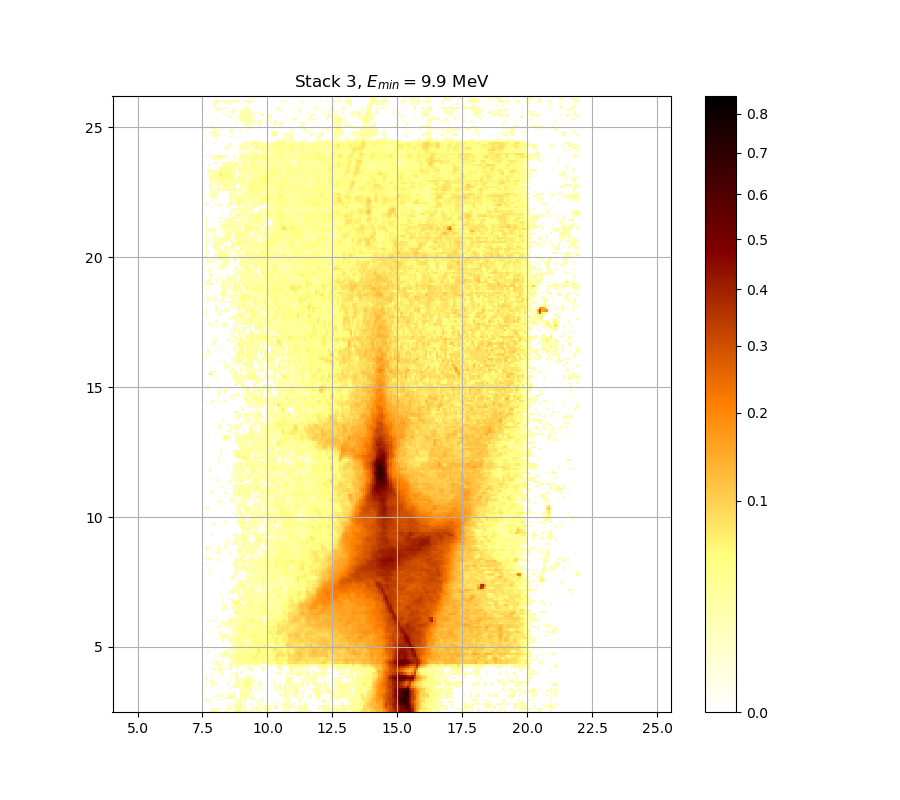

Data behind this chart, as committed beside it:
0.000000000000000000e+00, 1.196238627580768418e-02, 0.000000000000000000e+00, 3.144871846648625291e-02, 2.936601280856037180e-02, 1.905775624255954745e-02, 1.008780253466992280e-02, 0.000000000000000000e+00, 0.000000000000000000e+00, 1.184137851412699408e-02, 1.796402842168166522e-02, 1.135744000719468919e-02, 0.000000000000000000e+00, 1.505123997380464554e-02, 2.936601280856037180e-02, 5.912909544090173830e-02, 1.747817935248100266e-02, 2.155198585221858656e-02, 2.106498148240243742e-02, 1.396035915956399601e-02, 1.905775624255954745e-02, 2.685852603717042361e-02, 0.000000000000000000e+00, 2.722520380093588002e-02
0.000000000000000000e+00, 0.000000000000000000e+00, 0.000000000000000000e+00, 2.112584835940427633e-02, 1.790328882396373736e-02, 2.100411707925498375e-02, 1.105505345609764448e-02, 0.000000000000000000e+00, 0.000000000000000000e+00, 0.000000000000000000e+00, 2.557588108113348704e-02, 1.450570390351049385e-02, 0.000000000000000000e+00, 1.287024058657015510e-02, 3.181657106549694303e-02, 2.734745032110435722e-02, 3.071329873332608387e-02, 0.000000000000000000e+00, 1.541503735696671609e-02, 0.000000000000000000e+00, 0.000000000000000000e+00, 1.723531276609028759e-02, 0.000000000000000000e+00, 1.681038894576681805e-02
0.000000000000000000e+00, 0.000000000000000000e+00, 0.000000000000000000e+00, 0.000000000000000000e+00, 0.000000000000000000e+00, 0.000000000000000000e+00, 0.000000000000000000e+00, 0.000000000000000000e+00, 0.000000000000000000e+00, 0.000000000000000000e+00, 1.008780253466992280e-02, 1.984816208999306761e-02, 0.000000000000000000e+00, 1.389977707615729433e-02, 3.574631367336834897e-02, 2.082153870270687587e-02, 3.531596119283610113e-02, 1.081318565374317711e-02, 2.551483086302929956e-02, 0.000000000000000000e+00, 0.000000000000000000e+00, 1.159939076970952984e-02, 0.000000000000000000e+00, 1.069226554193742143e-02
0.000000000000000000e+00, 0.000000000000000000e+00, 0.000000000000000000e+00, 0.000000000000000000e+00, 0.000000000000000000e+00, 0.000000000000000000e+00, 0.000000000000000000e+00, 0.000000000000000000e+00, 0.000000000000000000e+00, 0.000000000000000000e+00, 0.000000000000000000e+00, 0.000000000000000000e+00, 1.238598650632182288e-02, 0.000000000000000000e+00, 1.741745908878180801e-02, 3.040698585577404287e-02, 3.322755873165539331e-02, 0.000000000000000000e+00, 1.972653426000460855e-02, 0.000000000000000000e+00, 0.000000000000000000e+00, 0.000000000000000000e+00, 0.000000000000000000e+00, 0.000000000000000000e+00
0.000000000000000000e+00, 0.000000000000000000e+00, 2.063898255400806528e-02, 0.000000000000000000e+00, 0.000000000000000000e+00, 0.000000000000000000e+00, 0.000000000000000000e+00, 0.000000000000000000e+00, 0.000000000000000000e+00, 0.000000000000000000e+00, 0.000000000000000000e+00, 0.000000000000000000e+00, 0.000000000000000000e+00, 0.000000000000000000e+00, 1.063180892964003463e-02, 2.423336331726319917e-02, 2.514858302725778497e-02, 0.000000000000000000e+00, 1.353633392149595702e-02, 0.000000000000000000e+00, 0.000000000000000000e+00, 0.000000000000000000e+00, 0.000000000000000000e+00, 0.000000000000000000e+00
2.270925883060218378e-02, 1.087364915538803142e-02, 0.000000000000000000e+00, 0.000000000000000000e+00, 0.000000000000000000e+00, 0.000000000000000000e+00, 1.681038894576681805e-02, 0.000000000000000000e+00, 0.000000000000000000e+00, 0.000000000000000000e+00, 0.000000000000000000e+00, 0.000000000000000000e+00, 0.000000000000000000e+00, 0.000000000000000000e+00, 1.341520497640326728e-02, 1.583957584108738534e-02, 1.693178372741396473e-02, 1.135744000719468919e-02, 2.301395414991275548e-02, 0.000000000000000000e+00, 0.000000000000000000e+00, 1.845003246097131830e-02, 0.000000000000000000e+00, 1.323352912959986291e-02
1.105505345609764448e-02, 0.000000000000000000e+00, 0.000000000000000000e+00, 0.000000000000000000e+00, 0.000000000000000000e+00, 0.000000000000000000e+00, 0.000000000000000000e+00, 0.000000000000000000e+00, 0.000000000000000000e+00, 1.396035915956399601e-02, 2.149110162961206591e-02, 3.212318779556161408e-02, 1.165988423610219218e-02, 2.673632068802290693e-02, 0.000000000000000000e+00, 0.000000000000000000e+00, 1.790328882396373736e-02, 1.057135461165470067e-02, 2.527065546060712833e-02, 1.759962712030066836e-02, 1.020867682441653143e-02, 2.015227461665517958e-02, 1.051090258691277438e-02, 0.000000000000000000e+00
0.000000000000000000e+00, 0.000000000000000000e+00, 0.000000000000000000e+00, 0.000000000000000000e+00, 0.000000000000000000e+00, 1.717460214454033171e-02, 0.000000000000000000e+00, 1.917933024572184356e-02, 1.408153038524169107e-02, 0.000000000000000000e+00, 2.734745032110435722e-02, 2.893759647496677370e-02, 1.583957584108738534e-02, 2.649194079961270445e-02, 0.000000000000000000e+00, 0.000000000000000000e+00, 3.077456920455456588e-02, 2.789768739939302647e-02, 2.545378319293378419e-02, 2.863166295644136924e-02, 0.000000000000000000e+00, 1.954411089721027825e-02, 0.000000000000000000e+00, 0.000000000000000000e+00
0.000000000000000000e+00, 0.000000000000000000e+00, 0.000000000000000000e+00, 0.000000000000000000e+00, 0.000000000000000000e+00, 0.000000000000000000e+00, 0.000000000000000000e+00, 0.000000000000000000e+00, 0.000000000000000000e+00, 0.000000000000000000e+00, 0.000000000000000000e+00, 0.000000000000000000e+00, 0.000000000000000000e+00, 1.820701103698112513e-02, 0.000000000000000000e+00, 0.000000000000000000e+00, 3.740749366032804224e-02, 4.079758077355957746e-02, 2.814230443690338493e-02, 3.623830797171932738e-02, 0.000000000000000000e+00, 0.000000000000000000e+00, 0.000000000000000000e+00, 0.000000000000000000e+00
0.000000000000000000e+00, 0.000000000000000000e+00, 0.000000000000000000e+00, 0.000000000000000000e+00, 0.000000000000000000e+00, 0.000000000000000000e+00, 0.000000000000000000e+00, 0.000000000000000000e+00, 0.000000000000000000e+00, 0.000000000000000000e+00, 0.000000000000000000e+00, 0.000000000000000000e+00, 0.000000000000000000e+00, 0.000000000000000000e+00, 0.000000000000000000e+00, 0.000000000000000000e+00, 1.899697290147112430e-02, 1.196238627580768418e-02, 2.136934062640509849e-02, 1.802477044080831939e-02, 1.250703605421221373e-02, 1.135744000719468919e-02, 0.000000000000000000e+00, 1.129695808700987777e-02
0.000000000000000000e+00, 0.000000000000000000e+00, 0.000000000000000000e+00, 0.000000000000000000e+00, 0.000000000000000000e+00, 0.000000000000000000e+00, 0.000000000000000000e+00, 0.000000000000000000e+00, 0.000000000000000000e+00, 0.000000000000000000e+00, 1.045045285434522200e-02, 1.020867682441653143e-02, 0.000000000000000000e+00, 0.000000000000000000e+00, 0.000000000000000000e+00, 0.000000000000000000e+00, 1.541503735696671609e-02, 1.614288914649882403e-02, 3.513156504963584059e-02, 1.796402842168166522e-02, 1.887541353512923667e-02, 1.668900377098638324e-02, 0.000000000000000000e+00, 1.638558280952409976e-02
0.000000000000000000e+00, 0.000000000000000000e+00, 0.000000000000000000e+00, 1.117600116371915073e-02, 0.000000000000000000e+00, 0.000000000000000000e+00, 0.000000000000000000e+00, 0.000000000000000000e+00, 0.000000000000000000e+00, 0.000000000000000000e+00, 0.000000000000000000e+00, 0.000000000000000000e+00, 1.280970066993445192e-02, 1.960491623522026342e-02, 2.240462604622386542e-02, 1.165988423610219218e-02, 1.256756431855522368e-02, 1.583957584108738534e-02, 4.561987778843555608e-02, 2.545378319293378419e-02, 1.244651011715431840e-02, 1.396035915956399601e-02, 1.196238627580768418e-02, 0.000000000000000000e+00
1.280970066993445192e-02, 0.000000000000000000e+00, 0.000000000000000000e+00, 1.329408540382866558e-02, 2.015227461665517958e-02, 1.147841076996873946e-02, 0.000000000000000000e+00, 0.000000000000000000e+00, 0.000000000000000000e+00, 0.000000000000000000e+00, 1.359690191137066448e-02, 0.000000000000000000e+00, 0.000000000000000000e+00, 1.456630956023339737e-02, 2.961087956816050790e-02, 1.863232403692921188e-02, 1.414211952961495419e-02, 1.087364915538803142e-02, 5.201462252668863362e-02, 4.153835413717242575e-02, 2.130846384376148747e-02, 1.948330800741772742e-02, 0.000000000000000000e+00, 0.000000000000000000e+00
0.000000000000000000e+00, 0.000000000000000000e+00, 1.486937331137660676e-02, 2.673632068802290693e-02, 0.000000000000000000e+00, 0.000000000000000000e+00, 0.000000000000000000e+00, 0.000000000000000000e+00, 0.000000000000000000e+00, 0.000000000000000000e+00, 1.717460214454033171e-02, 0.000000000000000000e+00, 0.000000000000000000e+00, 0.000000000000000000e+00, 2.009144719845139607e-02, 1.426330488668335963e-02, 1.662831478357441536e-02, 1.990897968450738506e-02, 3.083584231001461687e-02, 4.469117058123933672e-02, 2.673632068802290693e-02, 1.577892033936774754e-02, 1.226494625909705857e-02, 0.000000000000000000e+00
1.942250756481500237e-02, 0.000000000000000000e+00, 0.000000000000000000e+00, 2.283112944701290795e-02, 0.000000000000000000e+00, 0.000000000000000000e+00, 0.000000000000000000e+00, 0.000000000000000000e+00, 0.000000000000000000e+00, 0.000000000000000000e+00, 0.000000000000000000e+00, 1.135744000719468919e-02, 0.000000000000000000e+00, 0.000000000000000000e+00, 1.535439852147616954e-02, 2.039560888460996077e-02, 2.844813404461063802e-02, 2.405038770755314401e-02, 1.668900377098638324e-02, 3.144871846648625291e-02, 3.378006872739505728e-02, 1.899697290147112430e-02, 1.759962712030066836e-02, 0.000000000000000000e+00
1.875386391636372704e-02, 0.000000000000000000e+00, 0.000000000000000000e+00, 0.000000000000000000e+00, 0.000000000000000000e+00, 0.000000000000000000e+00, 0.000000000000000000e+00, 0.000000000000000000e+00, 0.000000000000000000e+00, 0.000000000000000000e+00, 0.000000000000000000e+00, 1.523312797958733741e-02, 0.000000000000000000e+00, 0.000000000000000000e+00, 1.480875582865056814e-02, 1.456630956023339737e-02, 0.000000000000000000e+00, 1.547567857021481599e-02, 0.000000000000000000e+00, 2.173465341630359884e-02, 1.705318812423728056e-02, 1.317297519533648306e-02, 0.000000000000000000e+00, 0.000000000000000000e+00
2.124758953906129635e-02, 0.000000000000000000e+00, 0.000000000000000000e+00, 1.111552615848257833e-02, 0.000000000000000000e+00, 0.000000000000000000e+00, 0.000000000000000000e+00, 0.000000000000000000e+00, 0.000000000000000000e+00, 0.000000000000000000e+00, 0.000000000000000000e+00, 0.000000000000000000e+00, 0.000000000000000000e+00, 0.000000000000000000e+00, 2.472140952891344404e-02, 0.000000000000000000e+00, 0.000000000000000000e+00, 0.000000000000000000e+00, 0.000000000000000000e+00, 2.716408440566043733e-02, 0.000000000000000000e+00, 0.000000000000000000e+00, 0.000000000000000000e+00, 0.000000000000000000e+00
0.000000000000000000e+00, 0.000000000000000000e+00, 0.000000000000000000e+00, 0.000000000000000000e+00, 0.000000000000000000e+00, 0.000000000000000000e+00, 0.000000000000000000e+00, 2.423336331726319917e-02, 1.383919734430300377e-02, 0.000000000000000000e+00, 0.000000000000000000e+00, 0.000000000000000000e+00, 1.280970066993445192e-02, 1.208340330846422242e-02, 2.545378319293378419e-02, 0.000000000000000000e+00, 1.244651011715431840e-02, 0.000000000000000000e+00, 0.000000000000000000e+00, 0.000000000000000000e+00, 0.000000000000000000e+00, 0.000000000000000000e+00, 0.000000000000000000e+00, 0.000000000000000000e+00
0.000000000000000000e+00, 0.000000000000000000e+00, 0.000000000000000000e+00, 0.000000000000000000e+00, 0.000000000000000000e+00, 0.000000000000000000e+00, 1.159939076970952984e-02, 2.789768739939302647e-02, 0.000000000000000000e+00, 0.000000000000000000e+00, 0.000000000000000000e+00, 0.000000000000000000e+00, 0.000000000000000000e+00, 0.000000000000000000e+00, 0.000000000000000000e+00, 0.000000000000000000e+00, 0.000000000000000000e+00, 1.432390110147939086e-02, 0.000000000000000000e+00, 0.000000000000000000e+00, 0.000000000000000000e+00, 1.577892033936774754e-02, 0.000000000000000000e+00, 0.000000000000000000e+00
0.000000000000000000e+00, 0.000000000000000000e+00, 0.000000000000000000e+00, 1.996979973340351142e-02, 1.693178372741396473e-02, 2.045644860551154229e-02, 1.371804493104461856e-02, 2.588117042710385077e-02, 1.426330488668335963e-02, 1.299132742179016572e-02, 0.000000000000000000e+00, 2.173465341630359884e-02, 0.000000000000000000e+00, 0.000000000000000000e+00, 1.280970066993445192e-02, 0.000000000000000000e+00, 0.000000000000000000e+00, 0.000000000000000000e+00, 0.000000000000000000e+00, 0.000000000000000000e+00, 2.643085224036648487e-02, 2.417236892193398365e-02, 0.000000000000000000e+00, 0.000000000000000000e+00
0.000000000000000000e+00, 0.000000000000000000e+00, 0.000000000000000000e+00, 0.000000000000000000e+00, 0.000000000000000000e+00, 0.000000000000000000e+00, 1.323352912959986291e-02, 1.735674123717445214e-02, 0.000000000000000000e+00, 0.000000000000000000e+00, 0.000000000000000000e+00, 1.778181688861725160e-02, 1.238598650632182288e-02, 0.000000000000000000e+00, 2.459938278699274825e-02, 1.796402842168166522e-02, 0.000000000000000000e+00, 0.000000000000000000e+00, 0.000000000000000000e+00, 1.135744000719468919e-02, 1.966572402247599924e-02, 0.000000000000000000e+00, 0.000000000000000000e+00, 0.000000000000000000e+00
0.000000000000000000e+00, 0.000000000000000000e+00, 0.000000000000000000e+00, 0.000000000000000000e+00, 0.000000000000000000e+00, 2.881521526172893879e-02, 3.488574138606841124e-02, 1.353633392149595702e-02, 0.000000000000000000e+00, 0.000000000000000000e+00, 1.293078283683661914e-02, 2.643085224036648487e-02, 2.106498148240243742e-02, 0.000000000000000000e+00, 2.210005566953105946e-02, 2.356256371841499928e-02, 1.674969515803761619e-02, 1.851079388857372957e-02, 1.535439852147616954e-02, 1.681038894576681805e-02, 2.673632068802290693e-02, 1.505123997380464554e-02, 1.656762819476225237e-02, 2.557588108113348704e-02
0.000000000000000000e+00, 0.000000000000000000e+00, 0.000000000000000000e+00, 1.045045285434522200e-02, 0.000000000000000000e+00, 1.881463750781483743e-02, 1.456630956023339737e-02, 0.000000000000000000e+00, 1.650694400350962224e-02, 0.000000000000000000e+00, 0.000000000000000000e+00, 2.649194079961270445e-02, 1.644626220877650966e-02, 2.704185333970201763e-02, 3.759219221147157286e-02, 3.550038170468987342e-02, 4.308293211613589691e-02, 3.531596119283610113e-02, 3.907067193812277517e-02, 3.673047650555417987e-02, 4.314475194065842123e-02, 4.580569664895649262e-02, 4.605349537281804018e-02, 5.008672304559214083e-02
0.000000000000000000e+00, 0.000000000000000000e+00, 0.000000000000000000e+00, 0.000000000000000000e+00, 0.000000000000000000e+00, 0.000000000000000000e+00, 0.000000000000000000e+00, 0.000000000000000000e+00, 0.000000000000000000e+00, 0.000000000000000000e+00, 0.000000000000000000e+00, 1.583957584108738534e-02, 1.081318565374317711e-02, 2.155198585221858656e-02, 2.954965895784527827e-02, 3.759219221147157286e-02, 4.308293211613589691e-02, 4.388681103182084930e-02, 5.033532483423322490e-02, 4.834782470451533254e-02, 4.172361056669540713e-02, 5.731553237721355443e-02, 6.276401910253678884e-02, 4.878233427620394524e-02
0.000000000000000000e+00, 0.000000000000000000e+00, 0.000000000000000000e+00, 0.000000000000000000e+00, 0.000000000000000000e+00, 1.057135461165470067e-02, 0.000000000000000000e+00, 0.000000000000000000e+00, 0.000000000000000000e+00, 0.000000000000000000e+00, 0.000000000000000000e+00, 1.972653426000460855e-02, 1.468752796404036373e-02, 2.612544787093202744e-02, 3.716126729691496267e-02, 4.735519561568983515e-02, 4.388681103182084930e-02, 3.753062328497161482e-02, 3.907067193812277517e-02, 4.036564896275379732e-02, 3.999553045177513255e-02, 5.083266983682192819e-02, 6.000553465633429173e-02, 5.762803180938438907e-02
1.311242359998432763e-02, 0.000000000000000000e+00, 0.000000000000000000e+00, 0.000000000000000000e+00, 0.000000000000000000e+00, 0.000000000000000000e+00, 0.000000000000000000e+00, 1.869309275974581283e-02, 1.978734694883492809e-02, 2.283112944701290795e-02, 2.179554757315686417e-02, 1.268862783332714780e-02, 2.863166295644136924e-02, 4.271207259219178543e-02, 3.913230976196530042e-02, 5.400770761780604445e-02, 4.816165004658494453e-02, 3.482429222442842698e-02, 3.826963172978124772e-02, 4.493876285424716621e-02, 4.934119978599946221e-02, 4.339205957130205793e-02, 5.413237718065705417e-02, 6.962386993642150079e-02
0.000000000000000000e+00, 0.000000000000000000e+00, 0.000000000000000000e+00, 0.000000000000000000e+00, 0.000000000000000000e+00, 0.000000000000000000e+00, 1.250703605421221373e-02, 1.383919734430300377e-02, 1.608222170903380807e-02, 2.295301007715226313e-02, 3.126482789039723709e-02, 0.000000000000000000e+00, 1.129695808700987777e-02, 2.009144719845139607e-02, 2.240462604622386542e-02, 4.667319378422928045e-02, 3.950219488128409173e-02, 3.907067193812277517e-02, 3.500864781247413349e-02, 4.370125793104340239e-02, 4.363941258087443431e-02, 3.999553045177513255e-02, 4.357757007079154921e-02, 5.612872966504879602e-02
0.000000000000000000e+00, 1.389977707615729433e-02, 0.000000000000000000e+00, 0.000000000000000000e+00, 0.000000000000000000e+00, 0.000000000000000000e+00, 0.000000000000000000e+00, 0.000000000000000000e+00, 0.000000000000000000e+00, 1.165988423610219218e-02, 1.202289363273345915e-02, 0.000000000000000000e+00, 1.547567857021481599e-02, 1.383919734430300377e-02, 2.997825818578790311e-02, 3.562334226389965441e-02, 3.077456920455456588e-02, 4.487686049759496976e-02, 3.543890549146448687e-02, 4.326840008751775546e-02, 3.151002061422412959e-02, 3.316618211527681825e-02, 4.735519561568983515e-02, 4.580569664895649262e-02
0.000000000000000000e+00, 0.000000000000000000e+00, 0.000000000000000000e+00, 0.000000000000000000e+00, 1.063180892964003463e-02, 0.000000000000000000e+00, 0.000000000000000000e+00, 0.000000000000000000e+00, 0.000000000000000000e+00, 0.000000000000000000e+00, 1.244651011715431840e-02, 1.535439852147616954e-02, 2.313584981589848419e-02, 1.414211952961495419e-02, 2.136934062640509849e-02, 2.417236892193398365e-02, 2.820346517191922933e-02, 3.987217988439299698e-02, 3.537743198784261411e-02, 3.863928461132840053e-02, 4.537215950094762584e-02, 4.766531231029919047e-02, 3.968717488412325245e-02, 4.302111512291646733e-02
0.000000000000000000e+00, 0.000000000000000000e+00, 0.000000000000000000e+00, 0.000000000000000000e+00, 0.000000000000000000e+00, 0.000000000000000000e+00, 0.000000000000000000e+00, 0.000000000000000000e+00, 0.000000000000000000e+00, 0.000000000000000000e+00, 0.000000000000000000e+00, 0.000000000000000000e+00, 1.311242359998432763e-02, 2.344063289766079930e-02, 2.283112944701290795e-02, 3.114224738565692444e-02, 3.919395035447031939e-02, 3.937888875377583420e-02, 3.371866800945882980e-02, 3.863928461132840053e-02, 5.251260732486645599e-02, 5.288622101243554974e-02, 3.420994892972092916e-02, 5.114360639857050417e-02
0.000000000000000000e+00, 0.000000000000000000e+00, 0.000000000000000000e+00, 0.000000000000000000e+00, 0.000000000000000000e+00, 0.000000000000000000e+00, 0.000000000000000000e+00, 0.000000000000000000e+00, 0.000000000000000000e+00, 0.000000000000000000e+00, 0.000000000000000000e+00, 0.000000000000000000e+00, 1.087364915538803142e-02, 2.643085224036648487e-02, 2.979455709475237538e-02, 3.513156504963584059e-02, 4.679716808906032866e-02, 3.077456920455456588e-02, 4.005720990856793950e-02, 4.413425498656739498e-02, 3.697662626848881307e-02, 4.518640089616446365e-02, 3.826963172978124772e-02, 4.977603697935256699e-02
0.000000000000000000e+00, 0.000000000000000000e+00, 0.000000000000000000e+00, 0.000000000000000000e+00, 0.000000000000000000e+00, 0.000000000000000000e+00, 0.000000000000000000e+00, 0.000000000000000000e+00, 0.000000000000000000e+00, 0.000000000000000000e+00, 0.000000000000000000e+00, 0.000000000000000000e+00, 1.583957584108738534e-02, 2.118671771128334200e-02, 3.212318779556161408e-02, 3.623830797171932738e-02, 3.660741800991550166e-02, 3.292070236979421916e-02, 3.771533829774782742e-02, 1.396035915956399601e-02, 2.191734334622491912e-02, 3.537743198784261411e-02, 3.507010507921617948e-02, 5.301078277602516708e-02
0.000000000000000000e+00, 0.000000000000000000e+00, 0.000000000000000000e+00, 0.000000000000000000e+00, 0.000000000000000000e+00, 0.000000000000000000e+00, 0.000000000000000000e+00, 0.000000000000000000e+00, 2.649194079961270445e-02, 0.000000000000000000e+00, 1.202289363273345915e-02, 1.930091401706192714e-02, 2.082153870270687587e-02, 2.508755062401351807e-02, 2.918239016077694634e-02, 3.451708689232003968e-02, 3.488574138606841124e-02, 2.679742207801323953e-02, 2.234370698234437388e-02, 1.105505345609764448e-02, 2.967210279375053980e-02, 4.295930096002362197e-02, 4.018057717325813905e-02, 5.008672304559214083e-02
0.000000000000000000e+00, 0.000000000000000000e+00, 0.000000000000000000e+00, 0.000000000000000000e+00, 0.000000000000000000e+00, 1.002736881735172628e-02, 0.000000000000000000e+00, 1.002736881735172628e-02, 2.252647166392422393e-02, 1.147841076996873946e-02, 2.533169549273251928e-02, 1.220442962058519362e-02, 2.015227461665517958e-02, 2.961087956816050790e-02, 3.298206830014309421e-02, 4.295930096002362197e-02, 4.376310612227396479e-02, 3.660741800991550166e-02, 2.667522186619388988e-02, 3.790007802510736434e-02, 5.488064717171993456e-02, 5.313535648637546238e-02, 5.400770761780604445e-02, 4.878233427620394524e-02
0.000000000000000000e+00, 0.000000000000000000e+00, 0.000000000000000000e+00, 0.000000000000000000e+00, 0.000000000000000000e+00, 0.000000000000000000e+00, 0.000000000000000000e+00, 1.141792423449300084e-02, 2.216096475836629512e-02, 1.583957584108738534e-02, 1.808551488237815710e-02, 0.000000000000000000e+00, 1.869309275974581283e-02, 1.936170956837226023e-02, 2.490446865587884681e-02, 2.887640456670905256e-02, 4.308293211613589691e-02, 3.193920979710868080e-02, 3.359587461833807298e-02, 4.252668098690207121e-02, 4.611545224655043407e-02, 4.934119978599946221e-02, 6.050662923436035678e-02, 4.277387544354195603e-02
0.000000000000000000e+00, 0.000000000000000000e+00, 1.299132742179016572e-02, 0.000000000000000000e+00, 0.000000000000000000e+00, 0.000000000000000000e+00, 1.305187434248733860e-02, 1.638558280952409976e-02, 1.875386391636372704e-02, 1.178087810724817372e-02, 0.000000000000000000e+00, 0.000000000000000000e+00, 1.626423119329572717e-02, 1.365747224753623493e-02, 1.905775624255954745e-02, 2.051729079002857434e-02, 4.642527982045523138e-02, 5.126800172011967971e-02, 3.568482661185812255e-02, 3.414852941066159886e-02, 3.040698585577404287e-02, 3.537743198784261411e-02, 5.045964339508984819e-02, 5.369608623150085025e-02
0.000000000000000000e+00, 0.000000000000000000e+00, 0.000000000000000000e+00, 0.000000000000000000e+00, 0.000000000000000000e+00, 0.000000000000000000e+00, 1.002736881735172628e-02, 0.000000000000000000e+00, 0.000000000000000000e+00, 0.000000000000000000e+00, 0.000000000000000000e+00, 0.000000000000000000e+00, 1.687108513521238737e-02, 2.606437467535467969e-02, 2.124758953906129635e-02, 1.863232403692921188e-02, 3.353448194317282249e-02, 4.990030259002506408e-02, 4.698315122186158543e-02, 3.482429222442842698e-02, 3.359587461833807298e-02, 3.777691545949146690e-02, 5.263713329459367152e-02, 4.778937930482202168e-02
1.039000541288162896e-02, 0.000000000000000000e+00, 0.000000000000000000e+00, 0.000000000000000000e+00, 0.000000000000000000e+00, 0.000000000000000000e+00, 0.000000000000000000e+00, 0.000000000000000000e+00, 0.000000000000000000e+00, 0.000000000000000000e+00, 0.000000000000000000e+00, 0.000000000000000000e+00, 1.863232403692921188e-02, 2.149110162961206591e-02, 2.582010745382070857e-02, 2.655303192299527174e-02, 3.261391273362447552e-02, 3.845444576017935379e-02, 4.630134014595332914e-02, 3.673047650555417987e-02, 3.907067193812277517e-02, 3.839283832682895137e-02, 3.857766890144712080e-02, 3.488574138606841124e-02
0.000000000000000000e+00, 0.000000000000000000e+00, 0.000000000000000000e+00, 0.000000000000000000e+00, 0.000000000000000000e+00, 1.238598650632182288e-02, 1.383919734430300377e-02, 1.226494625909705857e-02, 0.000000000000000000e+00, 1.450570390351049385e-02, 1.220442962058519362e-02, 1.529376206269813729e-02, 1.069226554193742143e-02, 0.000000000000000000e+00, 1.741745908878180801e-02, 3.236852898383517363e-02, 4.859609838277495486e-02, 4.828576357246457118e-02, 3.765376388206882752e-02, 2.234370698234437388e-02, 3.353448194317282249e-02, 2.930480264935396081e-02, 2.716408440566043733e-02, 3.709971755154366224e-02
0.000000000000000000e+00, 0.000000000000000000e+00, 0.000000000000000000e+00, 0.000000000000000000e+00, 0.000000000000000000e+00, 0.000000000000000000e+00, 0.000000000000000000e+00, 1.341520497640326728e-02, 1.026911739898787521e-02, 1.117600116371915073e-02, 2.600330403686301403e-02, 2.362353290172044054e-02, 1.123647847287273863e-02, 1.190188123662595451e-02, 2.063898255400806528e-02, 2.417236892193398365e-02, 3.944054043074567140e-02, 4.605349537281804018e-02, 3.371866800945882980e-02, 2.710296758558413885e-02, 3.022322967622604120e-02, 2.612544787093202744e-02, 3.913230976196530042e-02, 4.803754816519650861e-02
0.000000000000000000e+00, 0.000000000000000000e+00, 0.000000000000000000e+00, 0.000000000000000000e+00, 0.000000000000000000e+00, 0.000000000000000000e+00, 0.000000000000000000e+00, 1.165988423610219218e-02, 1.632490580471030253e-02, 1.583957584108738534e-02, 2.362353290172044054e-02, 1.565761648694754746e-02, 1.674969515803761619e-02, 2.167376174454295132e-02, 2.398940088647494653e-02, 1.814626174742444212e-02, 2.679742207801323953e-02, 3.279797851518774510e-02, 3.230718969910759131e-02, 3.433279603833222504e-02, 3.433279603833222504e-02, 4.462927965707322309e-02, 4.407238972848598335e-02, 4.122964954573357654e-02
0.000000000000000000e+00, 2.313584981589848419e-02, 0.000000000000000000e+00, 1.020867682441653143e-02, 0.000000000000000000e+00, 0.000000000000000000e+00, 0.000000000000000000e+00, 0.000000000000000000e+00, 1.323352912959986291e-02, 0.000000000000000000e+00, 2.307490072915625509e-02, 2.979455709475237538e-02, 3.101967744174749173e-02, 1.990897968450738506e-02, 2.076068418474425956e-02, 2.283112944701290795e-02, 2.740857744800632642e-02, 3.586929594099184937e-02, 4.401052731731804057e-02, 5.176570146767618674e-02, 4.840988875060132923e-02, 6.282678220555990012e-02, 4.042734513449519618e-02, 2.655303192299527174e-02
0.000000000000000000e+00, 0.000000000000000000e+00, 0.000000000000000000e+00, 0.000000000000000000e+00, 0.000000000000000000e+00, 1.420271102974514019e-02, 0.000000000000000000e+00, 0.000000000000000000e+00, 0.000000000000000000e+00, 0.000000000000000000e+00, 0.000000000000000000e+00, 1.924012090985515247e-02, 2.246554760641085099e-02, 1.377861996294943089e-02, 1.523312797958733741e-02, 2.337967125818228922e-02, 3.157132540814151789e-02, 3.310480817189258296e-02, 3.292070236979421916e-02, 3.556186062850580365e-02, 4.061245038916087846e-02, 4.977603697935256699e-02, 3.476284576251237324e-02, 1.511186693618664020e-02
0.000000000000000000e+00, 0.000000000000000000e+00, 0.000000000000000000e+00, 0.000000000000000000e+00, 0.000000000000000000e+00, 0.000000000000000000e+00, 0.000000000000000000e+00, 0.000000000000000000e+00, 0.000000000000000000e+00, 0.000000000000000000e+00, 0.000000000000000000e+00, 0.000000000000000000e+00, 0.000000000000000000e+00, 0.000000000000000000e+00, 0.000000000000000000e+00, 2.222187633943477694e-02, 3.396428698259106038e-02, 2.881521526172893879e-02, 1.954411089721027825e-02, 1.687108513521238737e-02, 2.277019288760004020e-02, 3.513156504963584059e-02, 3.513156504963584059e-02, 1.735674123717445214e-02
0.000000000000000000e+00, 0.000000000000000000e+00, 0.000000000000000000e+00, 0.000000000000000000e+00, 0.000000000000000000e+00, 0.000000000000000000e+00, 0.000000000000000000e+00, 0.000000000000000000e+00, 0.000000000000000000e+00, 0.000000000000000000e+00, 0.000000000000000000e+00, 0.000000000000000000e+00, 0.000000000000000000e+00, 1.317297519533648306e-02, 2.173465341630359884e-02, 2.783653961064013957e-02, 3.040698585577404287e-02, 1.753890202930891498e-02, 1.105505345609764448e-02, 2.887640456670905256e-02, 2.167376174454295132e-02, 2.496549343933480644e-02, 3.839283832682895137e-02, 3.114224738565692444e-02
0.000000000000000000e+00, 0.000000000000000000e+00, 0.000000000000000000e+00, 0.000000000000000000e+00, 0.000000000000000000e+00, 0.000000000000000000e+00, 0.000000000000000000e+00, 0.000000000000000000e+00, 0.000000000000000000e+00, 0.000000000000000000e+00, 0.000000000000000000e+00, 0.000000000000000000e+00, 0.000000000000000000e+00, 2.539273806983793555e-02, 3.267526532875633660e-02, 2.594223595444872590e-02, 2.838696293453995059e-02, 2.930480264935396081e-02, 2.832579441973541098e-02, 4.135312296951362820e-02, 4.005720990856793950e-02, 4.197065848126720067e-02, 4.141486388682273645e-02, 2.899879098750190662e-02
0.000000000000000000e+00, 0.000000000000000000e+00, 0.000000000000000000e+00, 0.000000000000000000e+00, 0.000000000000000000e+00, 0.000000000000000000e+00, 0.000000000000000000e+00, 0.000000000000000000e+00, 2.100411707925498375e-02, 0.000000000000000000e+00, 0.000000000000000000e+00, 0.000000000000000000e+00, 0.000000000000000000e+00, 1.857155774688231883e-02, 1.893619199933780153e-02, 1.681038894576681805e-02, 1.960491623522026342e-02, 2.368450460166491092e-02, 2.973332863561512288e-02, 3.022322967622604120e-02, 3.740749366032804224e-02, 3.648437042765270699e-02, 2.875402855902497654e-02, 1.602155666080216576e-02
0.000000000000000000e+00, 0.000000000000000000e+00, 0.000000000000000000e+00, 0.000000000000000000e+00, 0.000000000000000000e+00, 0.000000000000000000e+00, 0.000000000000000000e+00, 0.000000000000000000e+00, 2.216096475836629512e-02, 2.508755062401351807e-02, 0.000000000000000000e+00, 0.000000000000000000e+00, 1.869309275974581283e-02, 3.236852898383517363e-02, 2.155198585221858656e-02, 1.759962712030066836e-02, 2.691963256650079309e-02, 2.857048405455993659e-02, 2.606437467535467969e-02, 2.112584835940427633e-02, 3.550038170468987342e-02, 3.777691545949146690e-02, 2.502652076170966758e-02, 2.618652362460313979e-02
0.000000000000000000e+00, 0.000000000000000000e+00, 0.000000000000000000e+00, 0.000000000000000000e+00, 0.000000000000000000e+00, 0.000000000000000000e+00, 0.000000000000000000e+00, 0.000000000000000000e+00, 1.141792423449300084e-02, 1.087364915538803142e-02, 0.000000000000000000e+00, 0.000000000000000000e+00, 0.000000000000000000e+00, 2.777539440813151309e-02, 2.563693384825569896e-02, 2.216096475836629512e-02, 2.942722557904439359e-02, 1.662831478357441536e-02, 1.123647847287273863e-02, 3.956385210637243521e-02, 5.263713329459367152e-02, 3.765376388206882752e-02, 1.662831478357441536e-02, 2.557588108113348704e-02
0.000000000000000000e+00, 0.000000000000000000e+00, 0.000000000000000000e+00, 0.000000000000000000e+00, 0.000000000000000000e+00, 0.000000000000000000e+00, 0.000000000000000000e+00, 0.000000000000000000e+00, 0.000000000000000000e+00, 0.000000000000000000e+00, 0.000000000000000000e+00, 0.000000000000000000e+00, 1.705318812423728056e-02, 5.008672304559214083e-02, 6.263850230687047216e-02, 4.636330854173235927e-02, 1.899697290147112430e-02, 0.000000000000000000e+00, 0.000000000000000000e+00, 3.365726997343701510e-02, 4.456739158859318595e-02, 2.881521526172893879e-02, 2.380645555552906786e-02, 2.331871213128236184e-02
0.000000000000000000e+00, 0.000000000000000000e+00, 0.000000000000000000e+00, 0.000000000000000000e+00, 0.000000000000000000e+00, 0.000000000000000000e+00, 0.000000000000000000e+00, 0.000000000000000000e+00, 1.093411495561690330e-02, 0.000000000000000000e+00, 0.000000000000000000e+00, 0.000000000000000000e+00, 3.132612210556771914e-02, 3.562334226389965441e-02, 3.796166343094624362e-02, 4.042734513449519618e-02, 1.905775624255954745e-02, 1.002736881735172628e-02, 1.020867682441653143e-02, 2.447736617647531740e-02, 4.005720990856793950e-02, 3.353448194317282249e-02, 3.022322967622604120e-02, 2.967210279375053980e-02
0.000000000000000000e+00, 0.000000000000000000e+00, 0.000000000000000000e+00, 0.000000000000000000e+00, 0.000000000000000000e+00, 0.000000000000000000e+00, 0.000000000000000000e+00, 0.000000000000000000e+00, 1.784255164662026591e-02, 0.000000000000000000e+00, 0.000000000000000000e+00, 0.000000000000000000e+00, 1.105505345609764448e-02, 0.000000000000000000e+00, 0.000000000000000000e+00, 2.392841658812118813e-02, 2.112584835940427633e-02, 2.930480264935396081e-02, 3.187788910522991459e-02, 2.039560888460996077e-02, 3.937888875377583420e-02, 4.561987778843555608e-02, 3.046824317079512359e-02, 2.630868281025408248e-02
0.000000000000000000e+00, 0.000000000000000000e+00, 0.000000000000000000e+00, 0.000000000000000000e+00, 0.000000000000000000e+00, 0.000000000000000000e+00, 0.000000000000000000e+00, 0.000000000000000000e+00, 0.000000000000000000e+00, 0.000000000000000000e+00, 0.000000000000000000e+00, 0.000000000000000000e+00, 0.000000000000000000e+00, 0.000000000000000000e+00, 0.000000000000000000e+00, 2.106498148240243742e-02, 1.778181688861725160e-02, 1.626423119329572717e-02, 2.624760193737441308e-02, 1.966572402247599924e-02, 2.716408440566043733e-02, 3.408711258044647141e-02, 1.396035915956399601e-02, 2.136934062640509849e-02
0.000000000000000000e+00, 0.000000000000000000e+00, 0.000000000000000000e+00, 0.000000000000000000e+00, 0.000000000000000000e+00, 0.000000000000000000e+00, 0.000000000000000000e+00, 1.063180892964003463e-02, 0.000000000000000000e+00, 0.000000000000000000e+00, 0.000000000000000000e+00, 0.000000000000000000e+00, 0.000000000000000000e+00, 0.000000000000000000e+00, 0.000000000000000000e+00, 1.456630956023339737e-02, 0.000000000000000000e+00, 0.000000000000000000e+00, 2.594223595444872590e-02, 3.857766890144712080e-02, 2.636976624424915497e-02, 2.161287255685488337e-02, 1.838927346304369478e-02, 2.630868281025408248e-02
0.000000000000000000e+00, 0.000000000000000000e+00, 0.000000000000000000e+00, 0.000000000000000000e+00, 0.000000000000000000e+00, 0.000000000000000000e+00, 0.000000000000000000e+00, 0.000000000000000000e+00, 0.000000000000000000e+00, 0.000000000000000000e+00, 1.377861996294943089e-02, 2.753083944046769496e-02, 2.331871213128236184e-02, 1.668900377098638324e-02, 1.608222170903380807e-02, 1.608222170903380807e-02, 1.099458305549811873e-02, 1.656762819476225237e-02, 2.728632577241566284e-02, 4.079758077355957746e-02, 3.494719324842074371e-02, 2.832579441973541098e-02, 3.482429222442842698e-02, 2.301395414991275548e-02
0.000000000000000000e+00, 0.000000000000000000e+00, 0.000000000000000000e+00, 0.000000000000000000e+00, 0.000000000000000000e+00, 0.000000000000000000e+00, 0.000000000000000000e+00, 0.000000000000000000e+00, 0.000000000000000000e+00, 0.000000000000000000e+00, 0.000000000000000000e+00, 0.000000000000000000e+00, 1.420271102974514019e-02, 1.577892033936774754e-02, 1.268862783332714780e-02, 1.468752796404036373e-02, 0.000000000000000000e+00, 1.063180892964003463e-02, 1.711389393093491404e-02, 1.420271102974514019e-02, 2.881521526172893879e-02, 2.814230443690338493e-02, 1.790328882396373736e-02, 0.000000000000000000e+00
0.000000000000000000e+00, 0.000000000000000000e+00, 0.000000000000000000e+00, 0.000000000000000000e+00, 0.000000000000000000e+00, 0.000000000000000000e+00, 0.000000000000000000e+00, 0.000000000000000000e+00, 0.000000000000000000e+00, 0.000000000000000000e+00, 0.000000000000000000e+00, 0.000000000000000000e+00, 0.000000000000000000e+00, 1.505123997380464554e-02, 1.693178372741396473e-02, 2.307490072915625509e-02, 2.143021988801505420e-02, 2.985578817216118577e-02, 3.052950311506360745e-02, 1.662831478357441536e-02, 2.728632577241566284e-02, 2.466039489102213669e-02, 1.202289363273345915e-02, 1.444510060884343985e-02
0.000000000000000000e+00, 0.000000000000000000e+00, 0.000000000000000000e+00, 0.000000000000000000e+00, 0.000000000000000000e+00, 0.000000000000000000e+00, 0.000000000000000000e+00, 0.000000000000000000e+00, 0.000000000000000000e+00, 0.000000000000000000e+00, 0.000000000000000000e+00, 0.000000000000000000e+00, 0.000000000000000000e+00, 0.000000000000000000e+00, 1.668900377098638324e-02, 1.814626174742444212e-02, 2.380645555552906786e-02, 2.551483086302929956e-02, 2.466039489102213669e-02, 1.123647847287273863e-02, 1.129695808700987777e-02, 2.130846384376148747e-02, 1.826776275208088704e-02, 1.590023372787143993e-02
0.000000000000000000e+00, 0.000000000000000000e+00, 0.000000000000000000e+00, 0.000000000000000000e+00, 0.000000000000000000e+00, 0.000000000000000000e+00, 0.000000000000000000e+00, 0.000000000000000000e+00, 0.000000000000000000e+00, 0.000000000000000000e+00, 0.000000000000000000e+00, 0.000000000000000000e+00, 0.000000000000000000e+00, 0.000000000000000000e+00, 0.000000000000000000e+00, 2.112584835940427633e-02, 3.378006872739505728e-02, 2.124758953906129635e-02, 1.857155774688231883e-02, 1.966572402247599924e-02, 1.924012090985515247e-02, 2.350159705073328817e-02, 2.514858302725778497e-02, 2.466039489102213669e-02
0.000000000000000000e+00, 0.000000000000000000e+00, 0.000000000000000000e+00, 0.000000000000000000e+00, 0.000000000000000000e+00, 0.000000000000000000e+00, 0.000000000000000000e+00, 0.000000000000000000e+00, 1.057135461165470067e-02, 0.000000000000000000e+00, 0.000000000000000000e+00, 0.000000000000000000e+00, 0.000000000000000000e+00, 0.000000000000000000e+00, 0.000000000000000000e+00, 1.280970066993445192e-02, 2.661412561151997938e-02, 2.051729079002857434e-02, 2.173465341630359884e-02, 2.386743481147681270e-02, 2.863166295644136924e-02, 2.967210279375053980e-02, 3.230718969910759131e-02, 2.918239016077694634e-02
0.000000000000000000e+00, 0.000000000000000000e+00, 0.000000000000000000e+00, 0.000000000000000000e+00, 0.000000000000000000e+00, 0.000000000000000000e+00, 0.000000000000000000e+00, 0.000000000000000000e+00, 0.000000000000000000e+00, 0.000000000000000000e+00, 0.000000000000000000e+00, 0.000000000000000000e+00, 1.911854202363317753e-02, 1.105505345609764448e-02, 0.000000000000000000e+00, 0.000000000000000000e+00, 0.000000000000000000e+00, 0.000000000000000000e+00, 0.000000000000000000e+00, 1.359690191137066448e-02, 2.088239569043013819e-02, 2.228279041375428801e-02, 3.132612210556771914e-02, 2.820346517191922933e-02
... 219 more rows
